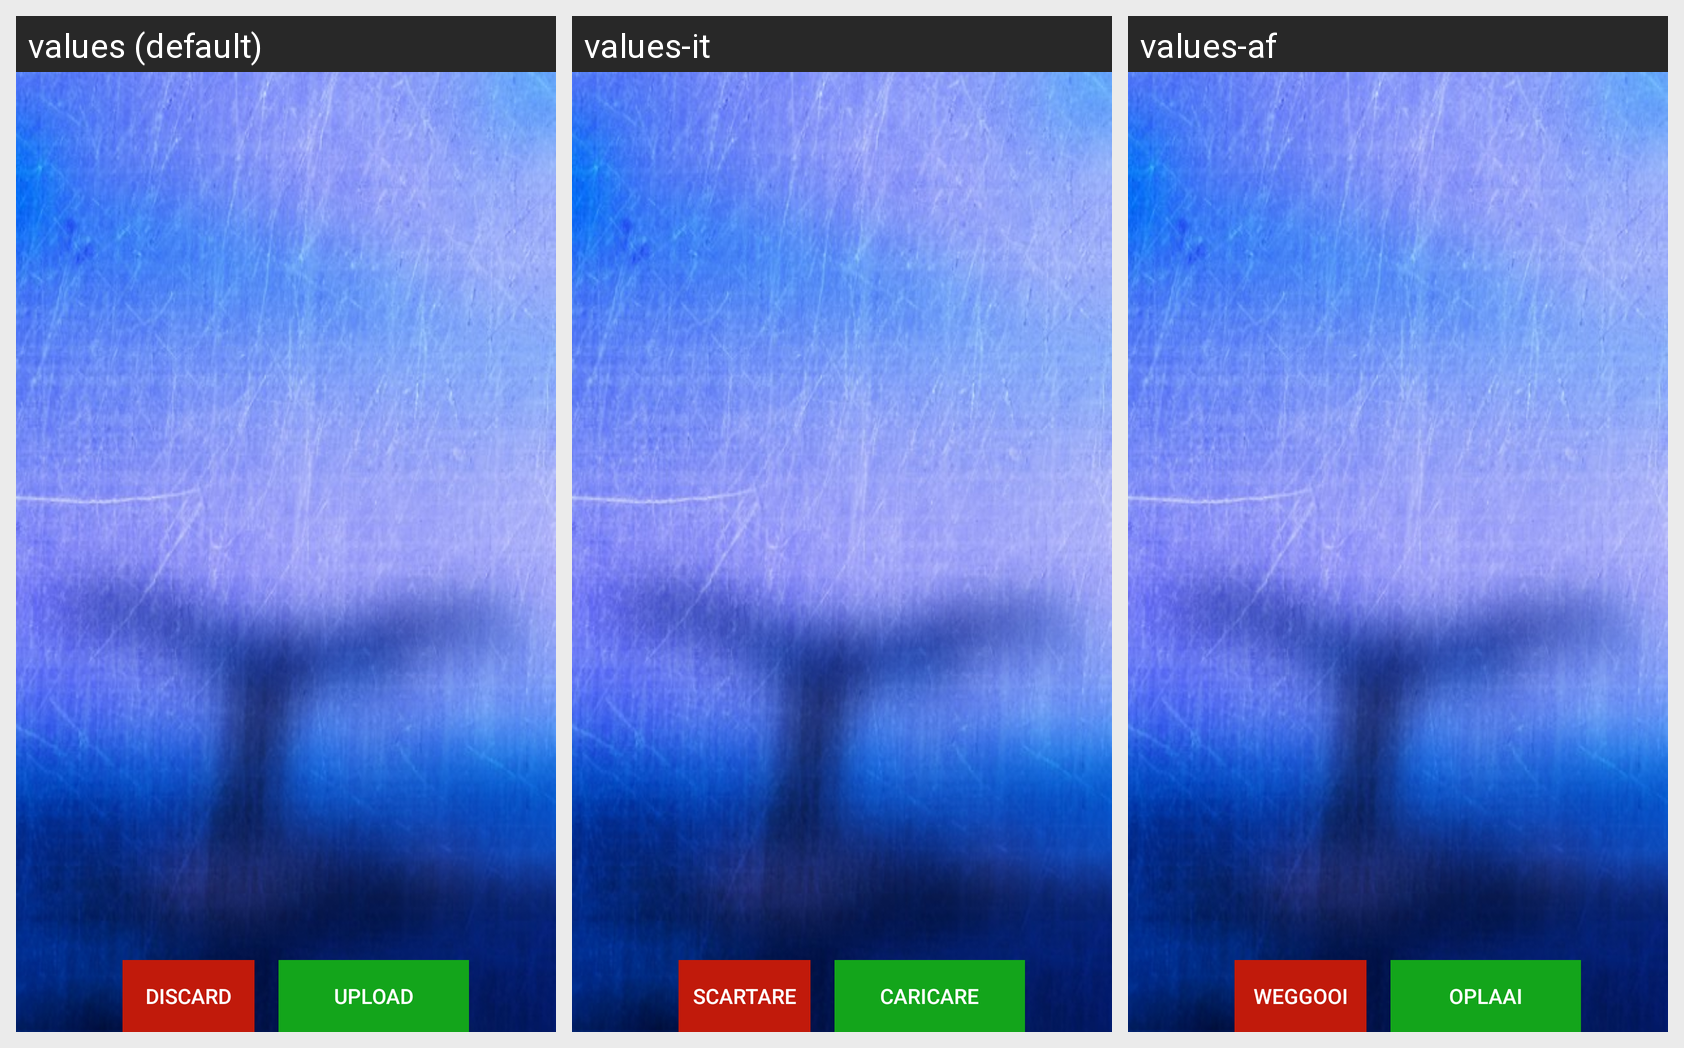

For this localized Android screen grid, give each drawn string resource with its value in every locale shown.
Android screen res/layout/activity_grid_view.xml rendered under 3 locales, left to right: values (default), values-it, values-af. Device: Nexus 5 (rendered at 1080×1920; each locale shown at half size, 540×960, under a caption strip naming it); theme OceanicTheme.
Strings drawn on this screen, with the default value and each locale's value (text and hints the layout hard-codes, and strings that could not be matched under every locale, appear in the picture but are not listed):

discardString
  values: Discard
  values-it: Scartare
  values-af: Weggooi

uploadString
  values: Upload
  values-it: Caricare
  values-af: Oplaai
